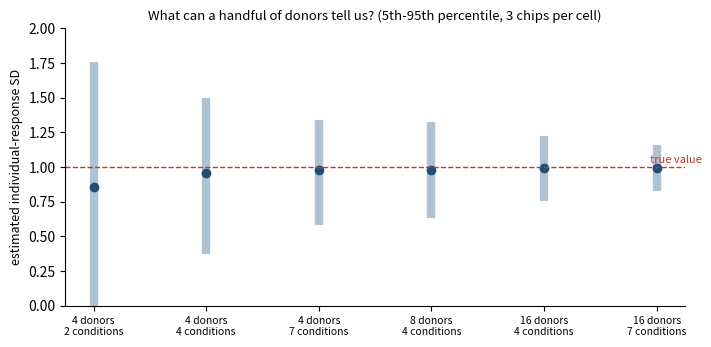

This chart was generated by the following Python code: (Note: this script raises an exception after producing the figure.)
"""Design-sensitivity simulation.

Question: with D donors, S exposure conditions (ground control included) and R replicate
chips per donor x condition, how well can we estimate the SD of donor-specific response
differences (sigma_b)?  Balanced two-way random-effects design, method-of-moments estimate.
All numbers are synthetic and illustrative.  Run: python design_simulation.py
"""
import numpy as np
import matplotlib
matplotlib.use("Agg")
import matplotlib.pyplot as plt

rng = np.random.default_rng(7)

def estimate_sigma_b(D, S, R, sb=1.0, se=1.0, sa=1.5):
    a = rng.normal(0, sa, (D, 1, 1))          # donor baseline (removed by ground control)
    beta = rng.normal(0, 1, (1, S, 1))        # shared condition effects
    b = rng.normal(0, sb, (D, S, 1))          # donor-specific response differences
    y = a + beta + b + rng.normal(0, se, (D, S, R))
    cm = y.mean(2)
    inter = cm - cm.mean(1, keepdims=True) - cm.mean(0, keepdims=True) + cm.mean()
    ms_int = R * (inter ** 2).sum() / ((D - 1) * (S - 1))
    ms_e = ((y - cm[:, :, None]) ** 2).sum() / (D * S * (R - 1))
    return max(0.0, (ms_int - ms_e) / R) ** 0.5

designs = [(4, 2, 3), (4, 4, 3), (4, 7, 3), (8, 4, 3), (16, 4, 3), (16, 7, 3)]
rows = []
for D, S, R in designs:
    v = np.array([estimate_sigma_b(D, S, R) for _ in range(5000)])
    rows.append((D, S, R, *np.percentile(v, [5, 50, 95])))

print("D  S  R   p5    median  p95   (true sigma_b = 1.0)")
for r in rows:
    print("%2d %2d %2d  %.2f  %.2f   %.2f" % r)

fig, ax = plt.subplots(figsize=(7.2, 3.6), dpi=200)
labels = ["%d donors\n%d conditions" % (r[0], r[1]) for r in rows]
x = np.arange(len(rows))
ax.vlines(x, [r[3] for r in rows], [r[5] for r in rows], color="#1f4e79", lw=6, alpha=.35)
ax.plot(x, [r[4] for r in rows], "o", color="#1f4e79")
ax.axhline(1.0, color="#c0392b", ls="--", lw=1)
ax.text(len(rows) - .6, 1.03, "true value", color="#c0392b", fontsize=8, ha="right")
ax.set_xticks(x); ax.set_xticklabels(labels, fontsize=7.5)
ax.set_ylabel("estimated individual-response SD", fontsize=9)
ax.set_title("What can a handful of donors tell us? (5th-95th percentile, 3 chips per cell)", fontsize=9.5)
ax.set_ylim(0, 2); ax.spines[["top", "right"]].set_visible(False)
plt.tight_layout(); plt.savefig("../figures/fig_design_sensitivity.png")
